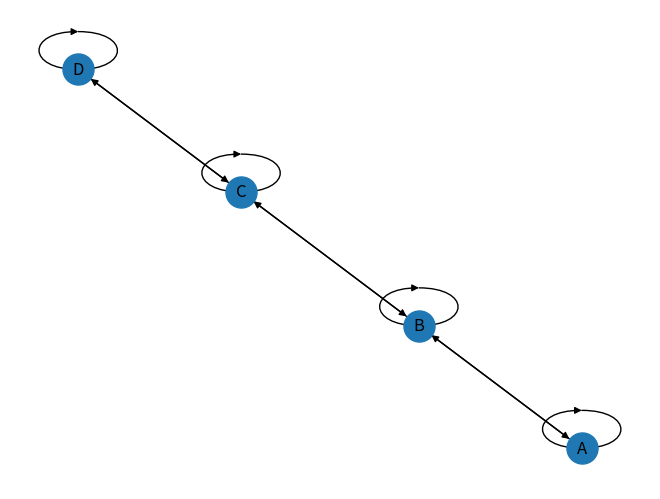

Write the Python code that produced this figure.
import numpy as np
import networkx as nx
import matplotlib.pyplot as plt
from copy import deepcopy

# a class is probably unnecessary but I'm fitting a lot into this one file
class IDD_test(object):
    def __init__(self, A):
        self.A = A
        self.A_shape = A.shape

    def make_dir_graph(self):
        rows, cols = np.where(self.A != 0)
        edges = zip(list(rows), list(cols))
        self.graph = nx.DiGraph()
        self.graph.add_edges_from(edges)
    
    def draw_graph(self):
        if not hasattr(self, 'graph'):
            self.make_dir_graph()
        node_labels = dict(enumerate([chr(65+i) for i in range(self.A_shape[0])]))
        nx.draw(self.graph, node_size=500, labels = node_labels)
        plt.show()

    def is_reducible(self):
        self.make_dir_graph()
        return nx.is_strongly_connected(self.graph)

    def is_diag_dominant(self):
        m = self.A.shape[0]
        Lambda = np.zeros(m)
        dominance_test = np.zeros(m, dtype=bool)
        strictness_test = np.zeros(m, dtype=bool)
        for i in range(m):
            Lambda[i] = np.linalg.norm(self.A[i], ord=0) - np.abs(self.A[i,i])
            dominance_test[i] = (np.abs(self.A[i,i]) >= Lambda[i])
            strictness_test[i] = (np.abs(self.A[i,i]) > Lambda[i])
        return (sum(dominance_test) == m) and (sum(strictness_test) > 0)

    def is_IDD(self):
        return self.is_reducible() and self.is_diag_dominant()

class RelaxationMethods(object):
    def __init__(self, A, b):
        self.A = A
        self.b = b
        self.A_shape = A.shape
        if (self.A_shape[0] != self.A_shape[1]): 
            raise Exception(f'ERROR: A is non-square with dimensions {self.A_shape[0]}x{self.A_shape[1]}! \nRelaxation methods require square matrices.')
        if (len(self.A_shape) != 2):
            raise Exception(f'ERROR: A is of incorrect shape {self.A_shape}! \nRelaxation methods require two-dimensional matrices.')
        self.D = np.diag(np.diag(A))
        self.E = -np.tril(A)
        self.F = -np.triu(A)
        self.relax_methods = ['Jacobi', 'GaussSeidel', 'SOR']

    def relaxation(self, init_x, method='Jacobi', omega=None, max_iter=100, TOL=10e-8):
        if method not in self.relax_methods:
            raise Exception(f'ERROR: unspecified method \'{method}\' given in call to relaxation! \nChoose from {self.relax_methods}')
        x = [init_x]
        k = 0
        stop_flag = False
        while (k < max_iter) and not stop_flag:
            if (k > 0 and np.linalg.norm(x[k]-x[k-1], ord=np.inf) < TOL):
                stop_flag = True
                break
            if omega is None:
                x.append(getattr(self, method)(x[k]))
            else:
                x.append(getattr(self, method)(x[k], omega))
            k += 1
        return np.array(x)

    def get_spectral_radius(self, method='Jacobi', omega=None):
        if method not in self.relax_methods:
            raise Exception(f'ERROR: unspecified method \'{method}\' given in call to relaxation! \nChoose from {self.relax_methods}')
        # spectral radius function
        def rho(T):
            eigvals, eigvec = np.linalg.eig(T)
            return(max(np.abs(eigvals)))

        if method == 'Jacobi':
            return rho(np.linalg.inv(self.D) @ (self.E + self.F))
        elif method == 'GaussSeidel':
            return rho(np.linalg.inv(self.D-self.E) @ self.F)
        elif method == 'SOR':
            return rho(np.linalg.inv(self.D-omega*self.E) @ ((1-omega)*self.D + omega*self.F))

    def Jacobi(self, x_prev):
        xk = np.zeros(self.A_shape[1])
        for i in range(self.A_shape[1]):
            xk[i] = (1/self.A[i,i])*(self.b[i] - np.dot(self.A[i,:i], x_prev[:i]) - np.dot(self.A[i,(i+1):], x_prev[(i+1):]))
        return xk

    def GaussSeidel(self, x_prev):
        xk = np.zeros(self.A_shape[1])
        for i in range(self.A_shape[1]):
            xk[i] = (1/self.A[i,i])*(self.b[i] - np.dot(self.A[i,:i], xk[:i]) - np.dot(self.A[i,(i+1):], x_prev[(i+1):]))
        return xk

    def SOR(self, x_prev, omega):
        if (omega < 0) or (omega > 2):
            raise Exception('ERROR: invalid value {omega} given for omega. \nomega must be in the open interval (0,2)')
        x_GS = self.GaussSeidel(x_prev)
        return (1-omega)*x_prev + omega*x_GS

    def get_optimal_omega(self, x0, exact_sol, iterations=10):
        radius = self.get_spectral_radius(method='Jacobi')
        if (radius > 0) and (radius < 1):
            omega = (1 + 0.25*(radius**2) + 0.125*(radius**4))
            test_sol = self.relaxation(x0, method='SOR', omega=omega, max_iter=iterations)[-1]
            return omega, test_sol
        else:
            return self.omega_bin_search(x0, exact_sol)

    # binary search for solution
        # pretty computationally expensive overall - if spectral radius of iteration matrix in [0,1], use theoretical optimal formula
    def omega_bin_search(self, x0, exact_sol, iterations=10, min_int_size=10e-4):
        interval = [0,2]
        solutions = [] # solutions found for each omega
        # while the size of the most recent subinterval is less than some TOL
        while(np.abs(interval[1]-interval[0]) > min_int_size):
            # pivot point
            mid_point = (interval[1]+interval[0])/2
            # subintervals separated by pivot point
            subintervals = [[interval[0], mid_point], [mid_point, interval[1]]]
            # random values chosen uniformly on each subinterval and corresponding solutions
            test_omega = [np.random.uniform(*subintervals[0]), np.random.uniform(*subintervals[1])]
            test_sol = [self.relaxation(x0, method='SOR', omega=test_omega[0], max_iter=iterations)[-1],
                        self.relaxation(x0, method='SOR', omega=test_omega[1], max_iter=iterations)[-1]]
            # compare error in each test solution then get index of smallest error
            errors = [np.linalg.norm(exact_sol-sol) for sol in test_sol]
            min_idx = np.argmin(errors)
            # save omega and corresponding solution that gave smallest error
            solutions.append((test_omega[min_idx], test_sol[min_idx]))
            # update interval to be the subinterval that produced the smallest error
            interval = subintervals[min_idx]
        # return most recent solution
        return solutions[-1]


# using Example 6.17 in the lecture note as a ground truth
def test_Jacobi():
    A = np.array([[2,-1,0],[-1,2,-1],[0,-1,2]])
    b = np.array([1,0,5])
    x0 = np.array([1,1,1])
    test_obj = RelaxationMethods(A, b)
    # assert np.allclose(test_obj.relaxation(x0, max_iter=3)[-1], [3/2, 2, 7/2])

if __name__ == '__main__':
    A = np.array([[2,-2,0,0],
                [-1,2,-1,0],
                [0,-1,2,-1],
                [0,0,-1,2]])
    b = np.array([-2,-2,-2,14])
    exact_sol = np.array([0,1,4,9])
    x0 = np.array([0,0,0,0])
    #################################################################################################
    # part (a) - determine if A is irreducibly diagonally-dominant
    truth_list = ['is not', 'is']
    IID_obj = IDD_test(A)
    IID_obj.draw_graph()
    print(f'A {truth_list[int(IID_obj.is_IDD())]} irreducibly diagonally-dominant.\n\n')
    #################################################################################################
    # part (b) - perform 10 iterations of Jacobi and Gauss-Seidel Methods at x0
    relax_obj = RelaxationMethods(A, b)
    Jacobi_sol = relax_obj.relaxation(x0, method='Jacobi', max_iter=10)
    GS_sol = relax_obj.relaxation(x0, method='GaussSeidel', max_iter=10)
    print(f'10 iterations of Jacobi method:\n {Jacobi_sol}')
    print(f'10 iterations of Gauss-Seidel method:\n {GS_sol}\n\n')
    #################################################################################################
    # part (c) - find best omega and compare with random omega
    best_omega, best_sol = relax_obj.get_optimal_omega(x0, exact_sol, iterations=10)
    print(f'optimal omega found by either formula or binary search: {best_omega}')
    print(f'corresponding solution to optimal omega: \n{best_sol}')
    print(f'infinity norm of this solution: {np.linalg.norm(best_sol-exact_sol, ord=np.inf)}')
    random_omega = np.random.uniform(0,2)
    rand_SOR_sol = relax_obj.relaxation(x0, method='SOR', omega = random_omega, max_iter=10)
    print(f'random omega from uniform interval (0,2): {random_omega}')
    print(f'corresponding solution to random omega: \n{rand_SOR_sol[-1]}')
    print(f'infinity norm of this solution: {np.linalg.norm(rand_SOR_sol[-1]-exact_sol, ord=np.inf)}\n\n')
    #################################################################################################
    # part (d) - display spectral radii of iteration matrices for each method
    print('spectral radius of Jacobi iteration matrix: %f' % relax_obj.get_spectral_radius(method='Jacobi'))
    print('spectral radius of Gauss-Seidel iteration matrix: %f' % relax_obj.get_spectral_radius(method='GaussSeidel'))
    print('spectral radius of SOR iteration matrix: %f' % relax_obj.get_spectral_radius(method='SOR', omega=best_omega))
